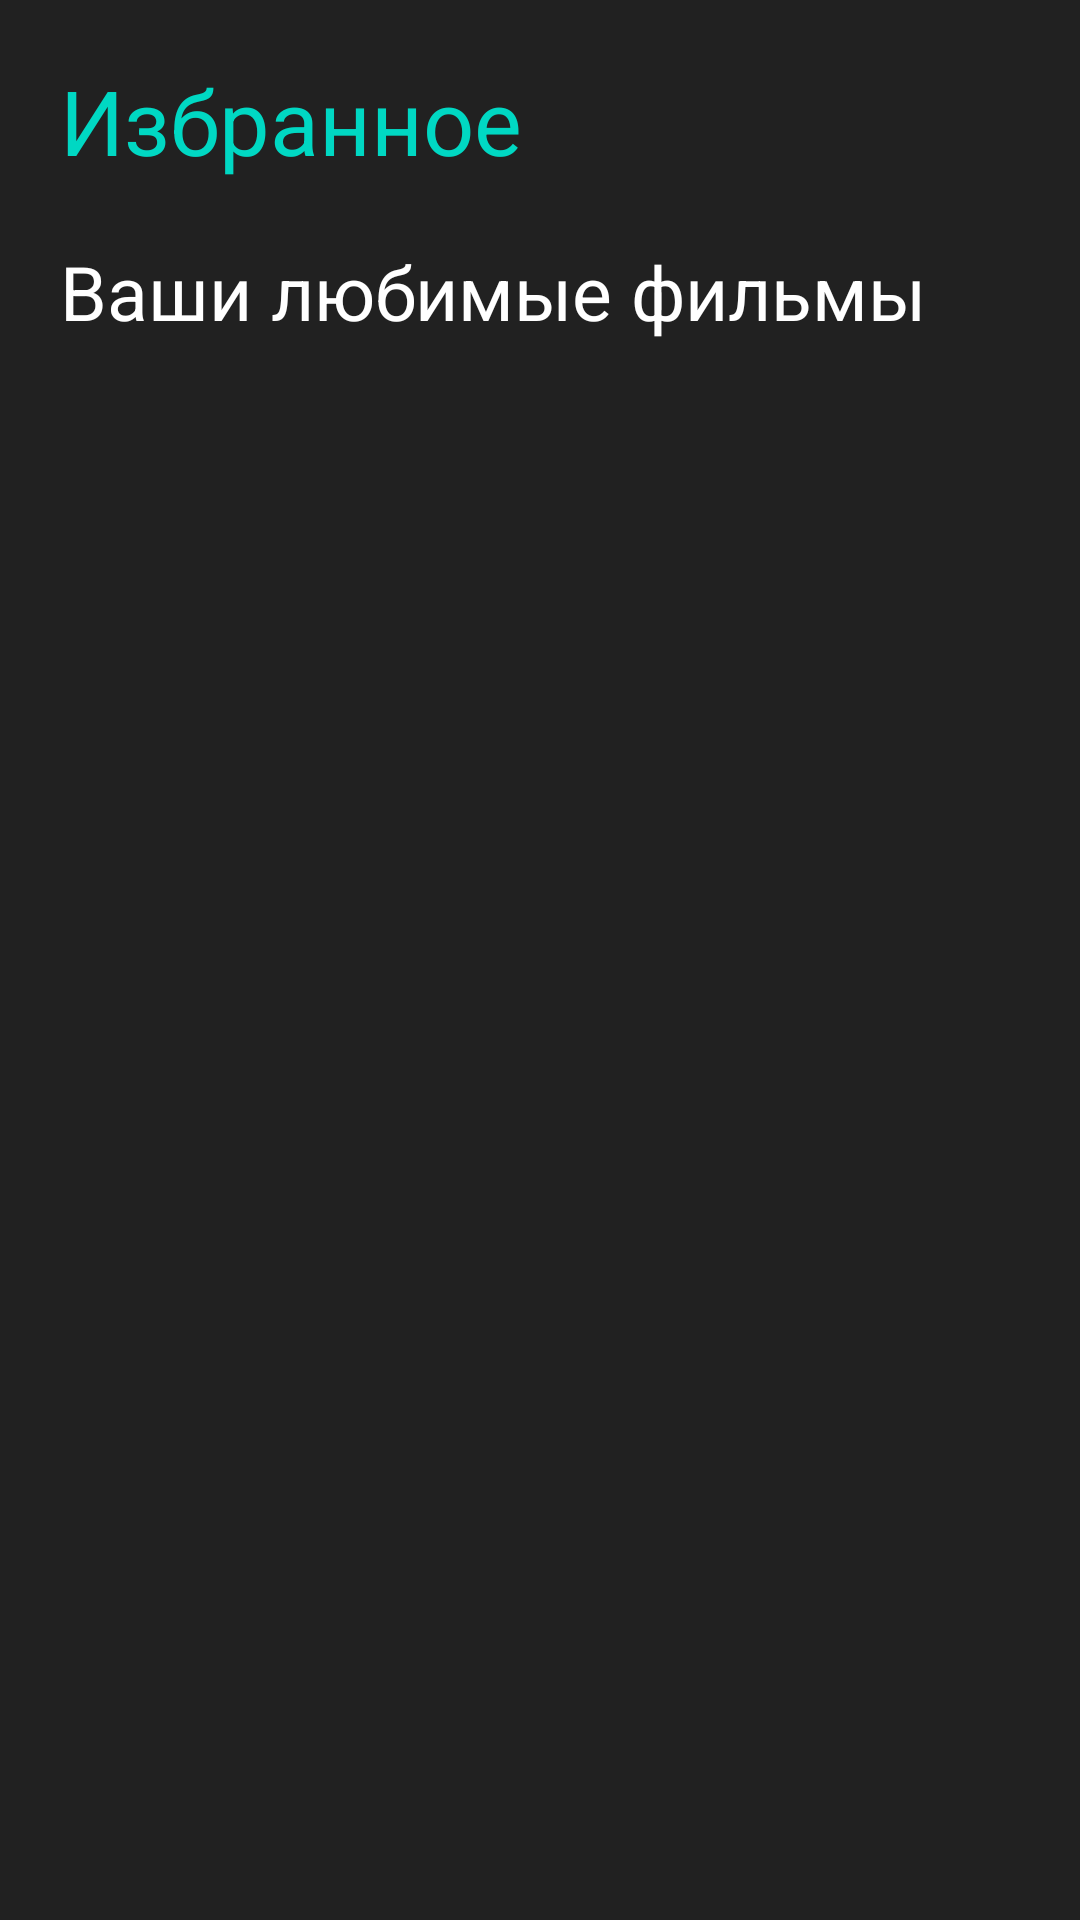

Produce the Android XML layout that renders to this screen, including the resource entries it uses.
<!-- AndroidManifest.xml: application theme Theme.OnlineCinema -->
<!-- res/layout/fragment_fav.xml -->
<?xml version="1.0" encoding="utf-8"?>
<androidx.constraintlayout.widget.ConstraintLayout xmlns:android="http://schemas.android.com/apk/res/android"
    xmlns:app="http://schemas.android.com/apk/res-auto"
    xmlns:tools="http://schemas.android.com/tools"
    android:layout_width="match_parent"
    android:layout_height="match_parent"
    android:background="@color/background"
    tools:context=".FavFragment">


    <TextView
        android:id="@+id/homeHeader"
        android:layout_width="wrap_content"
        android:layout_height="wrap_content"
        android:text="@string/fav_item"
        android:textColor="@color/primary_color"
        android:textSize="30sp"
        android:layout_margin="20dp"
        app:layout_constraintBottom_toBottomOf="parent"
        app:layout_constraintEnd_toEndOf="parent"
        app:layout_constraintStart_toStartOf="parent"
        app:layout_constraintTop_toTopOf="parent"
        app:layout_constraintHorizontal_bias="0"
        app:layout_constraintVertical_bias="0"/>

    <TextView
        android:id="@+id/allMoviesHeader"
        android:layout_width="wrap_content"
        android:layout_height="wrap_content"
        android:text="Ваши любимые фильмы"
        android:textColor="@color/white"
        android:textSize="25sp"
        android:layout_margin="20dp"
        app:layout_constraintBottom_toBottomOf="parent"
        app:layout_constraintEnd_toEndOf="parent"
        app:layout_constraintStart_toStartOf="parent"
        app:layout_constraintTop_toBottomOf="@+id/homeHeader"
        app:layout_constraintHorizontal_bias="0"
        app:layout_constraintVertical_bias="0"/>

    <androidx.recyclerview.widget.RecyclerView
        android:id="@+id/movieList"
        android:layout_width="match_parent"
        android:layout_height="wrap_content"
        android:orientation="vertical"
        tools:listitem="@layout/fav_movies_item"
        app:layoutManager="androidx.recyclerview.widget.LinearLayoutManager"
        android:layout_margin="10dp"
        app:layout_constraintBottom_toBottomOf="parent"
        app:layout_constraintEnd_toEndOf="parent"
        app:layout_constraintStart_toStartOf="parent"
        app:layout_constraintTop_toBottomOf="@+id/allMoviesHeader"
        app:layout_constraintVertical_bias="0" />

</androidx.constraintlayout.widget.ConstraintLayout>
<!-- res/layout/fav_movies_item.xml (included above) -->
<?xml version="1.0" encoding="utf-8"?>
<RelativeLayout xmlns:android="http://schemas.android.com/apk/res/android"
    android:layout_width="match_parent"
    android:layout_height="200dp"
    xmlns:app="http://schemas.android.com/apk/res-auto"
    android:layout_margin="8dp"
    android:background="@drawable/round_bg"
    android:backgroundTint="@color/third_color">

    <androidx.cardview.widget.CardView
        android:id="@+id/favPreviewMovie"
        android:layout_width="120dp"
        android:layout_height="180dp"
        app:cardElevation="8dp"
        app:cardCornerRadius="10dp"
        android:layout_margin="10dp"
        android:layout_centerVertical="true">

        <ImageView
            android:id="@+id/previewMovie"
            android:layout_width="match_parent"
            android:layout_height="match_parent"
            android:scaleType="fitXY"/>

    </androidx.cardview.widget.CardView>

    <TextView
        android:id="@+id/nameRuText"
        android:layout_width="wrap_content"
        android:layout_height="wrap_content"
        android:layout_alignParentEnd="true"
        android:layout_toEndOf="@+id/favPreviewMovie"
        android:singleLine="true"
        android:layout_margin="8dp"
        android:text="Название фильма"
        android:textSize="20sp"
        android:textColor="@color/primary_color"/>

    <TextView
        android:id="@+id/nameOrigText"
        android:layout_width="wrap_content"
        android:layout_height="wrap_content"
        android:layout_alignParentEnd="true"
        android:layout_marginStart="8dp"
        android:layout_marginEnd="8dp"
        android:layout_marginBottom="8dp"
        android:layout_toEndOf="@+id/favPreviewMovie"
        android:layout_below="@id/nameRuText"
        android:singleLine="true"
        android:text="Оригинальное название"
        android:textColor="@color/white"
        android:textSize="15sp" />

    <TextView
        android:id="@+id/yearText"
        android:layout_width="wrap_content"
        android:layout_height="wrap_content"
        android:layout_alignParentEnd="true"
        android:layout_marginStart="8dp"
        android:layout_marginEnd="8dp"
        android:layout_marginBottom="8dp"
        android:layout_toEndOf="@+id/favPreviewMovie"
        android:layout_below="@id/nameOrigText"
        android:singleLine="true"
        android:text="Год: "
        android:textColor="@color/white"
        android:textSize="15sp" />

</RelativeLayout>
<!-- resources referenced by this layout -->
<resources>
  <color name="background">#212121</color>
  <color name="primary_color">#00D8C3</color>
  <color name="third_color">#3B4247</color>
  <color name="white">#FFFFFFFF</color>
  <string name="fav_item">Избранное</string>
  <style name="Theme.OnlineCinema" parent="Base.Theme.OnlineCinema" />
  <style name="Base.Theme.OnlineCinema" parent="Theme.Material3.DayNight.NoActionBar">
          
          
      </style>
</resources>
